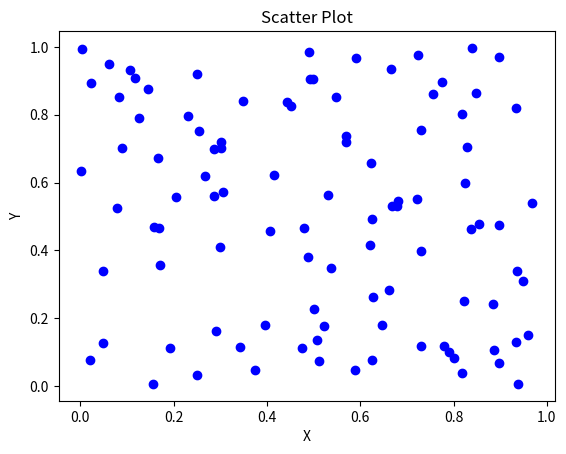

Write the Python code that produced this figure.
import matplotlib.pyplot as plt
import numpy as np

x = np.random.rand(100)
y = np.random.rand(100)

plt.scatter(x, y, color = "blue", alpha = 1)
plt.title("Scatter Plot")
plt.xlabel("X")
plt.ylabel("Y")
plt.show()